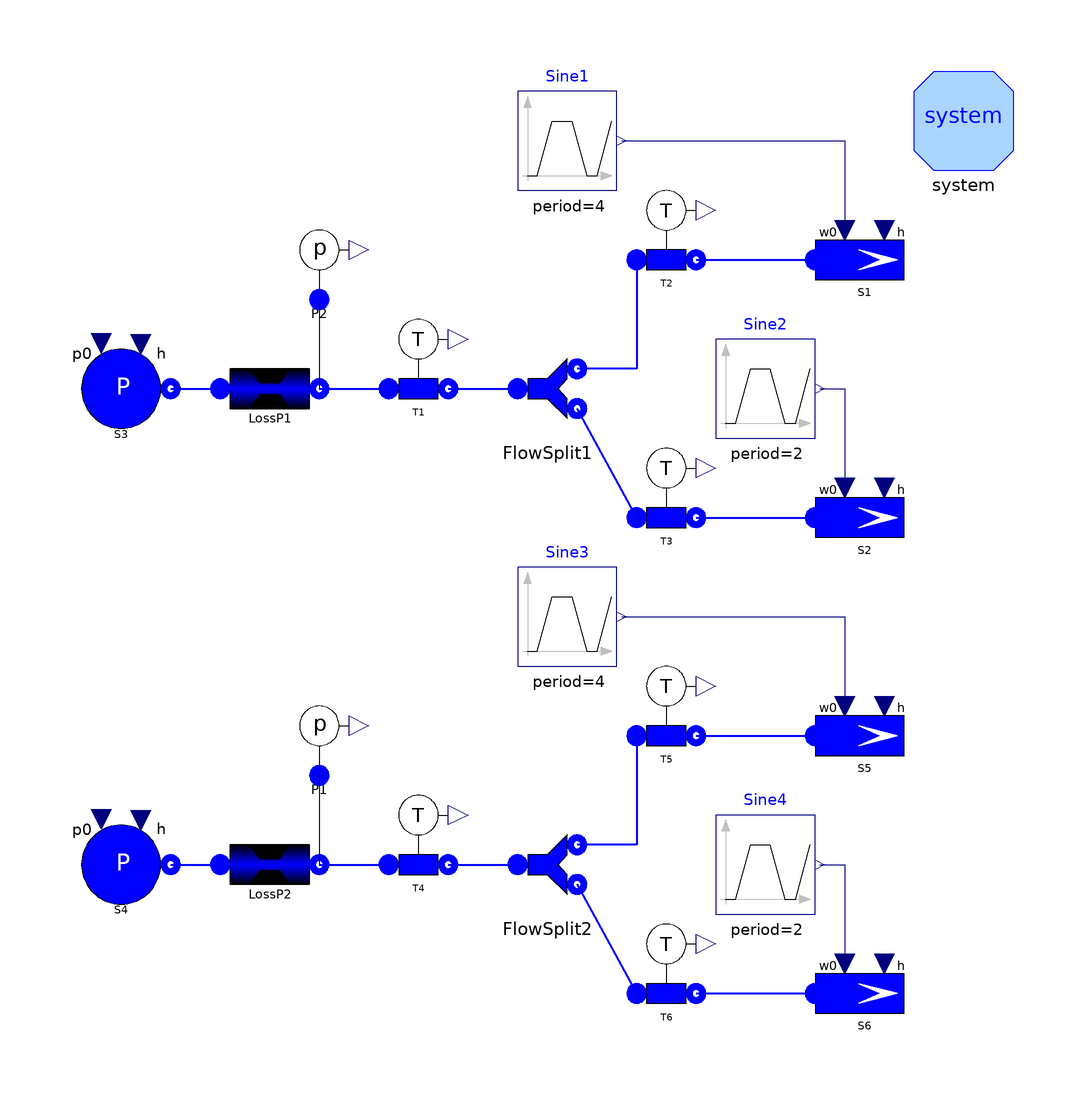

This picture is the connection diagram that the Modelica source below describes through its graphical annotations.

model TestSplitRev "Test case FlowSplit"
      package Medium = Modelica.Media.Water.WaterIF97OnePhase_ph;
      constant Real pi=Modelica.Constants.pi;
      ThermoPower3.Water.SinkW S5(h=2e5) annotation (Placement(transformation(
              extent={{60,-44},{80,-24}}, rotation=0)));
      ThermoPower3.Water.SinkW S6(h=3e5) annotation (Placement(transformation(
              extent={{60,-96},{80,-76}}, rotation=0)));
      ThermoPower3.Water.FlowSplit FlowSplit2(
        rev_in1=false,
        rev_out1=false,
        rev_out2=false) annotation (Placement(transformation(extent={{-4,-70},{
                16,-50}}, rotation=0)));
      ThermoPower3.Water.PressDropLin LossP2(R=1e-5) annotation (Placement(
            transformation(extent={{-60,-70},{-40,-50}}, rotation=0)));
      ThermoPower3.Water.SourceP S4(h=1e5) annotation (Placement(transformation(
              extent={{-90,-70},{-70,-50}}, rotation=0)));
      ThermoPower3.Water.SensT T4(redeclare package Medium = Medium)
        annotation (Placement(transformation(extent={{-30,-66},{-10,-46}},
              rotation=0)));
      ThermoPower3.Water.SensT T5(redeclare package Medium = Medium)
        annotation (Placement(transformation(extent={{20,-40},{40,-20}},
              rotation=0)));
      ThermoPower3.Water.SensT T6(redeclare package Medium = Medium)
        annotation (Placement(transformation(extent={{20,-92},{40,-72}},
              rotation=0)));
      ThermoPower3.Water.SensP P1 annotation (Placement(transformation(extent={
                {-50,-48},{-30,-28}},rotation=0)));
      Modelica.Blocks.Sources.Trapezoid Sine3(
        nperiod=2,
        rising=0.5,
        width=0.5,
        falling=0.5,
        period=4,
        offset=1,
        startTime=0.5,
        amplitude=-1.2) annotation (Placement(transformation(extent={{0,-20},{
                20,0}}, rotation=0)));
      Modelica.Blocks.Sources.Trapezoid Sine4(
        nperiod=2,
        rising=0.5,
        width=0.5,
        falling=0.5,
        offset=1,
        startTime=2.5,
        period=2,
        amplitude=-1.2) annotation (Placement(transformation(extent={{40,-70},{
                60,-50}}, rotation=0)));
      ThermoPower3.Water.SinkW S1(h=2e5) annotation (Placement(transformation(
              extent={{60,52},{80,72}}, rotation=0)));
      ThermoPower3.Water.SinkW S2(h=3e5) annotation (Placement(transformation(
              extent={{60,0},{80,20}}, rotation=0)));
      ThermoPower3.Water.FlowSplit FlowSplit1 annotation (Placement(
            transformation(extent={{-4,26},{16,46}}, rotation=0)));
      ThermoPower3.Water.PressDropLin LossP1(R=1e-5) annotation (Placement(
            transformation(extent={{-60,26},{-40,46}}, rotation=0)));
      ThermoPower3.Water.SourceP S3(h=1e5) annotation (Placement(transformation(
              extent={{-90,26},{-70,46}}, rotation=0)));
      ThermoPower3.Water.SensT T1(redeclare package Medium = Medium)
        annotation (Placement(transformation(extent={{-30,30},{-10,50}},
              rotation=0)));
      ThermoPower3.Water.SensT T2(redeclare package Medium = Medium)
        annotation (Placement(transformation(extent={{20,56},{40,76}}, rotation=
               0)));
      ThermoPower3.Water.SensT T3(redeclare package Medium = Medium)
        annotation (Placement(transformation(extent={{20,4},{40,24}}, rotation=
                0)));
      ThermoPower3.Water.SensP P2 annotation (Placement(transformation(extent={
                {-50,48},{-30,68}},rotation=0)));
      Modelica.Blocks.Sources.Trapezoid Sine1(
        nperiod=2,
        rising=0.5,
        width=0.5,
        falling=0.5,
        period=4,
        offset=1,
        startTime=0.5,
        amplitude=-1.2) annotation (Placement(transformation(extent={{0,76},{20,
                96}}, rotation=0)));
      Modelica.Blocks.Sources.Trapezoid Sine2(
        nperiod=2,
        rising=0.5,
        width=0.5,
        falling=0.5,
        offset=1,
        startTime=2.5,
        period=2,
        amplitude=-1.2) annotation (Placement(transformation(extent={{40,26},{
                60,46}}, rotation=0)));
      inner System system
        annotation (Placement(transformation(extent={{80,80},{100,100}})));
    equation
      connect(S4.flange, LossP2.inlet) annotation (Line(
          points={{-70,-60},{-60,-60}},
          thickness=0.5,
          color={0,0,255}));
      connect(LossP2.outlet, T4.inlet) annotation (Line(
          points={{-40,-60},{-26,-60}},
          thickness=0.5,
          color={0,0,255}));
      connect(T4.outlet, FlowSplit2.in1) annotation (Line(
          points={{-14,-60},{0,-60}},
          thickness=0.5,
          color={0,0,255}));
      connect(T5.outlet, S5.flange) annotation (Line(
          points={{36,-34},{60,-34}},
          thickness=0.5,
          color={0,0,255}));
      connect(T6.outlet, S6.flange) annotation (Line(
          points={{36,-86},{60,-86}},
          thickness=0.5,
          color={0,0,255}));
      connect(P1.flange, LossP2.outlet)
        annotation (Line(points={{-40,-42},{-40,-60}}));
      connect(T5.inlet, FlowSplit2.out1) annotation (Line(
          points={{24,-34},{24,-56},{12,-56}},
          thickness=0.5,
          color={0,0,255}));
      connect(T6.inlet, FlowSplit2.out2) annotation (Line(
          points={{24,-86},{24,-86},{12,-64}},
          thickness=0.5,
          color={0,0,255}));
      connect(Sine4.y, S6.in_w0) annotation (Line(points={{61,-60},{66,-60},{66,
              -80}}, color={0,0,127}));
      connect(Sine3.y, S5.in_w0) annotation (Line(points={{21,-10},{66,-10},{66,
              -28}}, color={0,0,127}));
      connect(S3.flange, LossP1.inlet) annotation (Line(
          points={{-70,36},{-60,36}},
          thickness=0.5,
          color={0,0,255}));
      connect(LossP1.outlet, T1.inlet) annotation (Line(
          points={{-40,36},{-26,36}},
          thickness=0.5,
          color={0,0,255}));
      connect(T1.outlet, FlowSplit1.in1) annotation (Line(
          points={{-14,36},{0,36}},
          thickness=0.5,
          color={0,0,255}));
      connect(T2.outlet, S1.flange) annotation (Line(
          points={{36,62},{60,62}},
          thickness=0.5,
          color={0,0,255}));
      connect(T3.outlet, S2.flange) annotation (Line(
          points={{36,10},{60,10}},
          thickness=0.5,
          color={0,0,255}));
      connect(P2.flange, LossP1.outlet)
        annotation (Line(points={{-40,54},{-40,36}}));
      connect(T2.inlet, FlowSplit1.out1) annotation (Line(
          points={{24,62},{24,40},{12,40}},
          thickness=0.5,
          color={0,0,255}));
      connect(T3.inlet, FlowSplit1.out2) annotation (Line(
          points={{24,10},{24,10},{12,32}},
          thickness=0.5,
          color={0,0,255}));
      connect(Sine2.y, S2.in_w0)
        annotation (Line(points={{61,36},{66,36},{66,16}}, color={0,0,127}));
      connect(Sine1.y, S1.in_w0)
        annotation (Line(points={{21,86},{66,86},{66,68}}, color={0,0,127}));
      annotation (
        Diagram(graphics),
        experiment(StopTime=4, Tolerance=1e-006),
        Documentation(info="<HTML>
<p>This model tests the <tt>FlowSplit</tt> models in all the possible flow configurations, both allowed and not allowed flow reversal.
<p>Simulate the model for 7 s and observe the temperatures measured by the different sensors as the flows change.
</HTML>", revisions="<html>
<ul>
<li><i>3 Dec 2008</i>
     by <a>Luca Savoldelli</a>:<br>
       First release.</li>
</ul>
</html>"));
    end TestSplitRev;